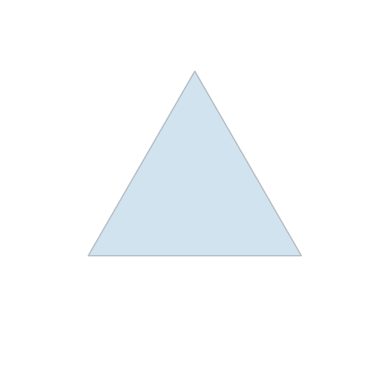
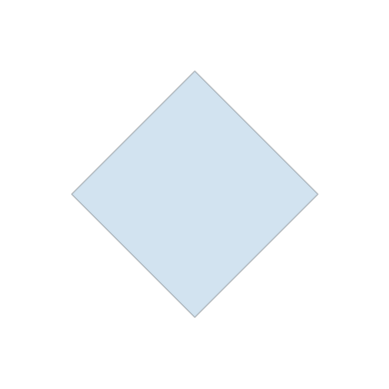
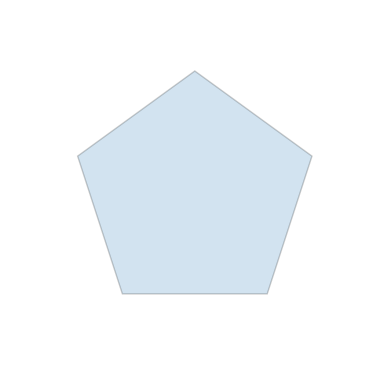
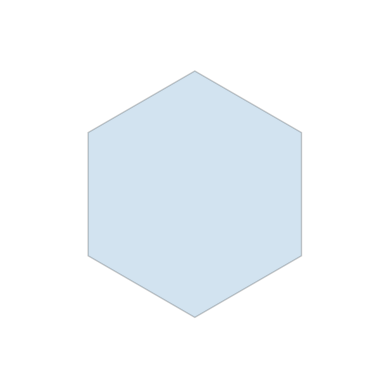
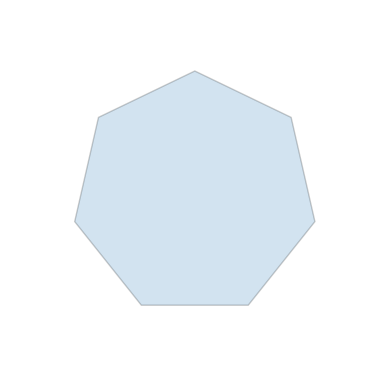
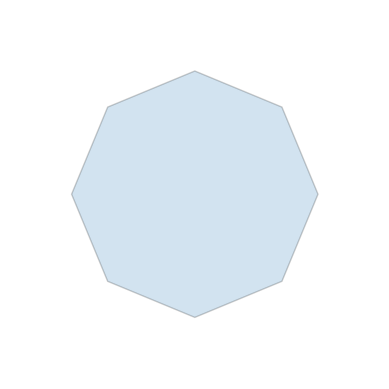

Write Python code to recreate these figures, in order.

###############
# Authored by Weisheng Jiang
# Book 3  |  From Basic Arithmetic to Machine Learning
# Published and copyrighted by Tsinghua University Press
# Beijing, China, 2022
###############

# Bk3_Ch3_01

import matplotlib.pyplot as plt
from matplotlib.patches import RegularPolygon, Circle
import numpy as np

for num_vertices in [3,4,5,6,7,8]:
    
    fig, ax = plt.subplots()
    ax.set_aspect('equal')
    
    hexagon_inner = RegularPolygon((0,0), numVertices=num_vertices, 
                                   radius=1, alpha=0.2, edgecolor='k')
    ax.add_patch(hexagon_inner)
    
    plt.axis('off')
    
    plt.xlim(-1.5,1.5)
    plt.ylim(-1.5,1.5)
    plt.show()
